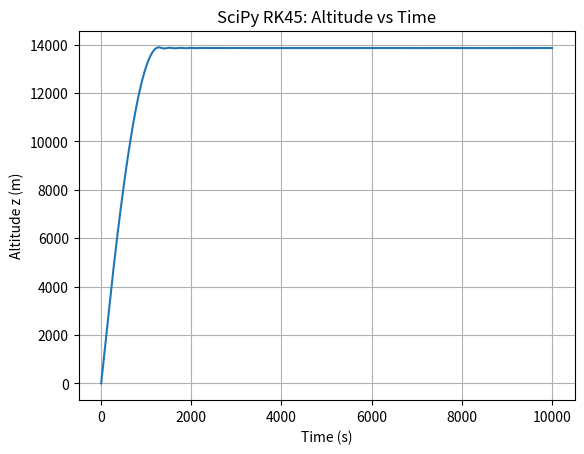
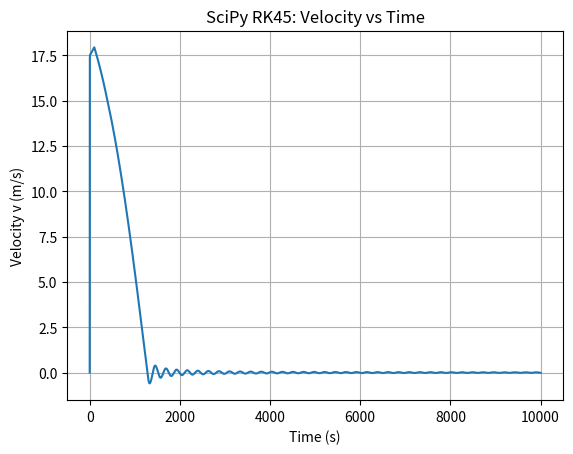

Write Python code to recreate these figures, in order.
# -*- coding: utf-8 -*-
"""RK4/5.ipynb

Automatically generated by Colab.

Original file is located at
    https://colab.research.google.com/<link-removed>
"""

from scipy.integrate import solve_ivp
import numpy as np
import matplotlib.pyplot as plt


mass_total = 20  #total mass of ballon system (ballon + gas + payload) in kg
mass_gas = 5 #mass of lifting gas inside the ballon (kg)
g = 9 #gravitational acceleration on Mars in m/s^2

C_D = 0.47 #drag coefficient


R_gas = 2077.0 #specfic gas constant for gas **insert gas tyep** (**insert units)

r_max = 10
V_max = (4/3) * np.pi *r_max**3
#inital conditions
t0=0
tf = 10000
h=1

z0=0.0
v0=0.0

y0=np.array([z0,v0])

def mars_temperature_C(z):
    #return Martian temperature depending on alltiude
    if z > 7000: #z is altitude in meters
        return -23.4 - 0.00222 *z
    else:
        return -31.0 - 0.000998 * z

def mars_pressure(z):
    #return mars pressure in kpa depending on altitude
    return 0.699 * np.exp(-0.00009*z)

def mars_density (z):
    #return the density of martian air depending on altiude (z), tempeture, and pressure
    T_C = mars_temperature_C(z) #find tempeture in celesis
    T_K = T_C +273.15 #convert tempeture to kelvin
    p = mars_pressure(z) *1000 #find pressure and convert to pa
    return p/ (192.1 * T_K)

def balloon_volume(z):
    T_C = mars_temperature_C(z) #find tempeture in celesis
    T_K = T_C +273.15 #convert tempeture to kelvin
    p = mars_pressure(z)*1000  #find pressure
    V_ideal= (mass_gas*R_gas*T_K)/p
    return min(V_ideal, V_max)

def balloon_cross_sectional_area(z):
    V=balloon_volume(z) #cross sectional area for drag of sphere is pir^2
    return np.pi * ((3*V) / (4*np.pi)) **(2/3)

def derivatives(t,y):
    #returns derivatives of state variables y[0]=z(altitude) and y[1]= v(vertical velocity)
    #dy0/dt = v
    #dy1/dt = a
    #dy/dt = [v,a]

    z1=y[0]
    z = max(z1, 0.0) #insures balloon cant go underground
    v=y[1]

    rho=mars_density(z)
    V= balloon_volume(z)
    S = balloon_cross_sectional_area(z)

    #calulate buoyancy - weight term
    F_buoy = rho * V * g
    F_weight = mass_total * g


    #calulate drag term
    F_drag= -0.5*rho*C_D*S*v*abs(v) # allows drag to be negative

    #find net acceleration
    a = ((F_buoy - F_weight)+F_drag)/mass_total

    return np.array([v,a])


sol = solve_ivp(
    derivatives,
    t_span=(t0, tf),
    y0=y0,
    method='RK45',     # Runge–Kutta (4,5)
    max_step=h,        # force comparable timestep
    dense_output=False
)




t = sol.t
z = sol.y[0]
v = sol.y[1]

plt.figure()
plt.plot(t, z)
plt.xlabel('Time (s)')
plt.ylabel('Altitude z (m)')
plt.title('SciPy RK45: Altitude vs Time')
plt.grid(True)
plt.show()

plt.figure()
plt.plot(t, v)
plt.xlabel('Time (s)')
plt.ylabel('Velocity v (m/s)')
plt.title('SciPy RK45: Velocity vs Time')
plt.grid(True)
plt.show()